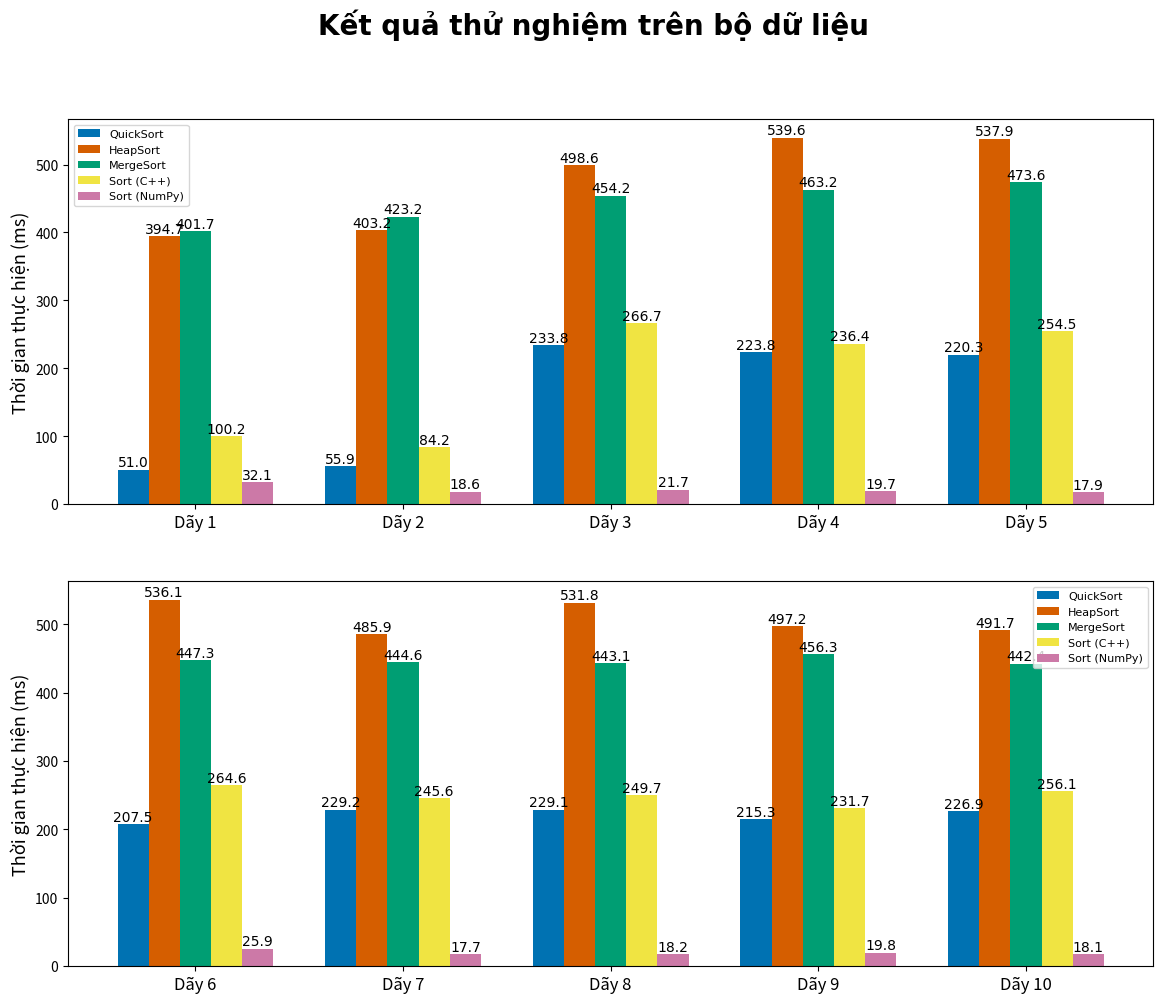

This chart was generated by the following Python code: (Note: this script raises an exception after producing the figure.)
import matplotlib.pyplot as plt
import numpy as np
 
QuickSort = [51.0079, 55.9493, 233.7600, 223.7761, 220.3409, 207.5132, 229.1986, 229.1046, 215.3259, 226.8917]  
HeapSort = [394.6715, 403.1879, 498.5841, 539.5935, 537.9123, 536.1245, 485.9410, 531.7836, 497.2424, 491.6734]  
MergeSort = [401.6811, 423.2230, 454.2369, 463.1989, 473.5682, 447.3024, 444.6395, 443.1467, 456.2742, 442.3780]  
Sort_STL = [100.2345, 84.1964, 266.6615, 236.4386, 254.5048, 264.6411, 245.5647, 249.7425, 231.7402, 256.0558]  
Sort_NumPy = [32.0603, 18.5780, 21.7027, 19.7443, 17.9102, 25.8657, 17.6632, 18.1915, 19.7801, 18.1293]  
runtime = [QuickSort, HeapSort, MergeSort, Sort_STL, Sort_NumPy]
category = ["QuickSort", "HeapSort", "MergeSort", "Sort (C++)", "Sort (NumPy)"]

colors = ['#0072B2', '#D55E00', '#009E73', '#F0E442', '#CC79A7']

x = np.arange(len(category))
bar_width = 0.15

(figure, axes) = plt.subplots(2, 1, figsize = (14, 11))
plt.rc('font', family = 'Times New Roman', size = 13)
plt.suptitle("Kết quả thử nghiệm trên bộ dữ liệu", fontsize = 20, fontweight = 'bold')

for row in range(2):
    ax = axes[row]
    (start, end) = (0, 5) if (row == 0) else (5, 10)
    for i in range(len(category)):
        bars = ax.bar(x + i*bar_width, runtime[i][start:end:], bar_width, label = category[i], color = colors[i])
        for bar in bars:
            height = bar.get_height()
            ax.text(bar.get_x() + bar_width/2, height, f"{height:.1f}", ha = "center", va = "bottom", fontsize = 10)
        
    label = [f"Dãy {i + 1}" for i in range(start,end)]
    ax.set_xticks(x + bar_width*2)
    ax.set_xticklabels(label, fontsize = 12)
    ax.set_ylabel("Thời gian thực hiện (ms)", fontsize = 13)
    ax.legend(fontsize = 8)

plt.savefig("img/bar-chart-runtime.png", dpi = 300, bbox_inches='tight')
plt.show()